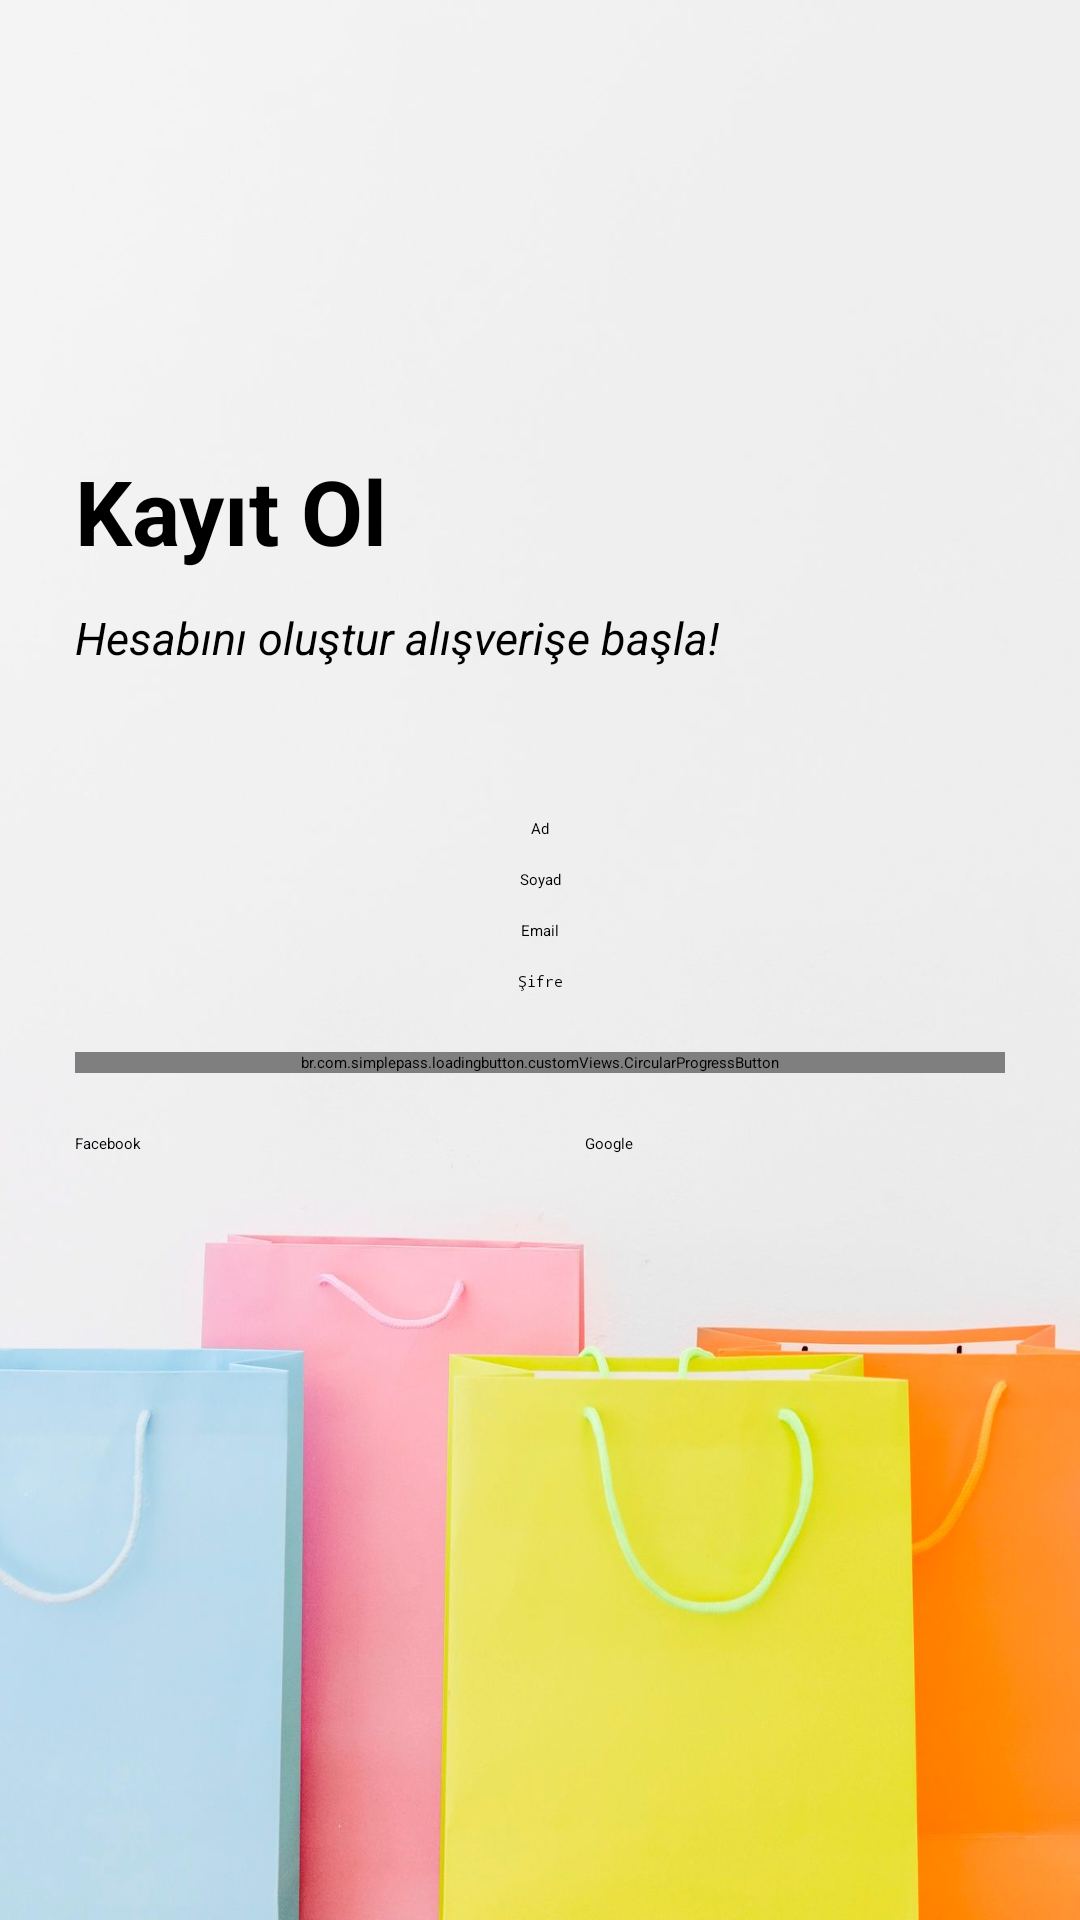

Here is an Android app screen rendered from its layout file. Give the layout XML and the strings, colors and styles it references.
<!-- AndroidManifest.xml: application theme Theme.ECommerceApp -->
<!-- res/layout/fragment_register.xml -->
<?xml version="1.0" encoding="utf-8"?>
<FrameLayout xmlns:android="http://schemas.android.com/apk/res/android"
    android:layout_width="match_parent"
    android:layout_height="match_parent"
    xmlns:app="http://schemas.android.com/apk/res-auto"
    android:background="@drawable/login">
    <LinearLayout
        android:layout_width="match_parent"
        android:layout_height="match_parent"
        android:orientation="vertical">

        <TextView
            android:layout_width="wrap_content"
            android:layout_height="wrap_content"
            android:layout_marginStart="25dp"
            android:layout_marginTop="150dp"
            android:text="Kayıt Ol"
            android:textColor="@color/black"
            android:textSize="30dp"
            android:textStyle="bold"/>

        <TextView
            android:id="@+id/twRegisterText"
            android:layout_width="wrap_content"
            android:layout_height="wrap_content"
            android:layout_marginStart="25dp"
            android:layout_marginTop="12dp"
            android:text="Hesabını oluştur alışverişe başla!"
            android:textColor="@color/black"
            android:textSize="15dp"
            android:textStyle="italic"/>
        <EditText
            android:id="@+id/etRegisterName"
            android:layout_width="match_parent"
            android:layout_height="wrap_content"
            android:hint="Ad"
            android:inputType="textEmailAddress"
            android:textAlignment="center"
            android:layout_marginTop="50dp"
            android:layout_marginStart="25dp"
            android:layout_marginEnd="25dp"/>
        <EditText
            android:id="@+id/etRegisterLastName"
            android:layout_width="match_parent"
            android:layout_height="wrap_content"
            android:hint="Soyad"
            android:inputType="textEmailAddress"
            android:textAlignment="center"
            android:layout_marginTop="10dp"
            android:layout_marginStart="25dp"
            android:layout_marginEnd="25dp"/>
        <EditText
            android:id="@+id/etRegisterEmail"
            android:layout_width="match_parent"
            android:layout_height="wrap_content"
            android:hint="Email"
            android:inputType="textEmailAddress"
            android:textAlignment="center"
            android:layout_marginTop="10dp"
            android:layout_marginStart="25dp"
            android:layout_marginEnd="25dp"/>
        <EditText
            android:id="@+id/etRegisterPassword"
            android:layout_width="match_parent"
            android:layout_height="wrap_content"
            android:hint="Şifre"
            android:inputType="textPassword"
            android:textAlignment="center"
            android:layout_marginTop="10dp"
            android:layout_marginStart="25dp"
            android:layout_marginEnd="25dp" />

        <br.com.simplepass.loadingbutton.customViews.CircularProgressButton
            android:id="@+id/btnRegister"
            android:layout_width="match_parent"
            android:layout_height="wrap_content"
            android:gravity="center"
            android:text="Kayıt ol"
            android:layout_marginStart="25dp"
            android:layout_marginEnd="25dp"
            android:layout_marginTop="20dp"
            app:spinning_bar_color="@color/white"
            android:background="@color/g_orange_yellow"/>

        <LinearLayout
            android:layout_width="match_parent"
            android:layout_height="wrap_content"
            android:orientation="horizontal">
            <androidx.appcompat.widget.AppCompatButton
                android:id="@+id/btnFbRegister"
                android:layout_width="150dp"
                android:layout_height="wrap_content"
                android:text="Facebook"
                android:background="@drawable/facebook_login"
                android:layout_weight="1"
                android:layout_marginStart="25dp"
                android:layout_marginTop="20dp"
                />
            <androidx.appcompat.widget.AppCompatButton
                android:id="@+id/btnRegisterGoogle"
                android:layout_width="150dp"
                android:layout_height="wrap_content"
                android:layout_weight="2"
                android:text="Google"
                android:background="@drawable/google_login"
                android:layout_marginStart="25dp"
                android:layout_marginEnd="25dp"
                android:layout_marginTop="20dp"/>

        </LinearLayout>
    </LinearLayout>
</FrameLayout>
<!-- resources referenced by this layout -->
<resources>
  <color name="black">#FF000000</color>
  <color name="g_orange_yellow">#F8BA00</color>
  <color name="white">#FFFFFFFF</color>
  <!-- drawable login: jpg bitmap (drawable, 57522 bytes) -->
</resources>
